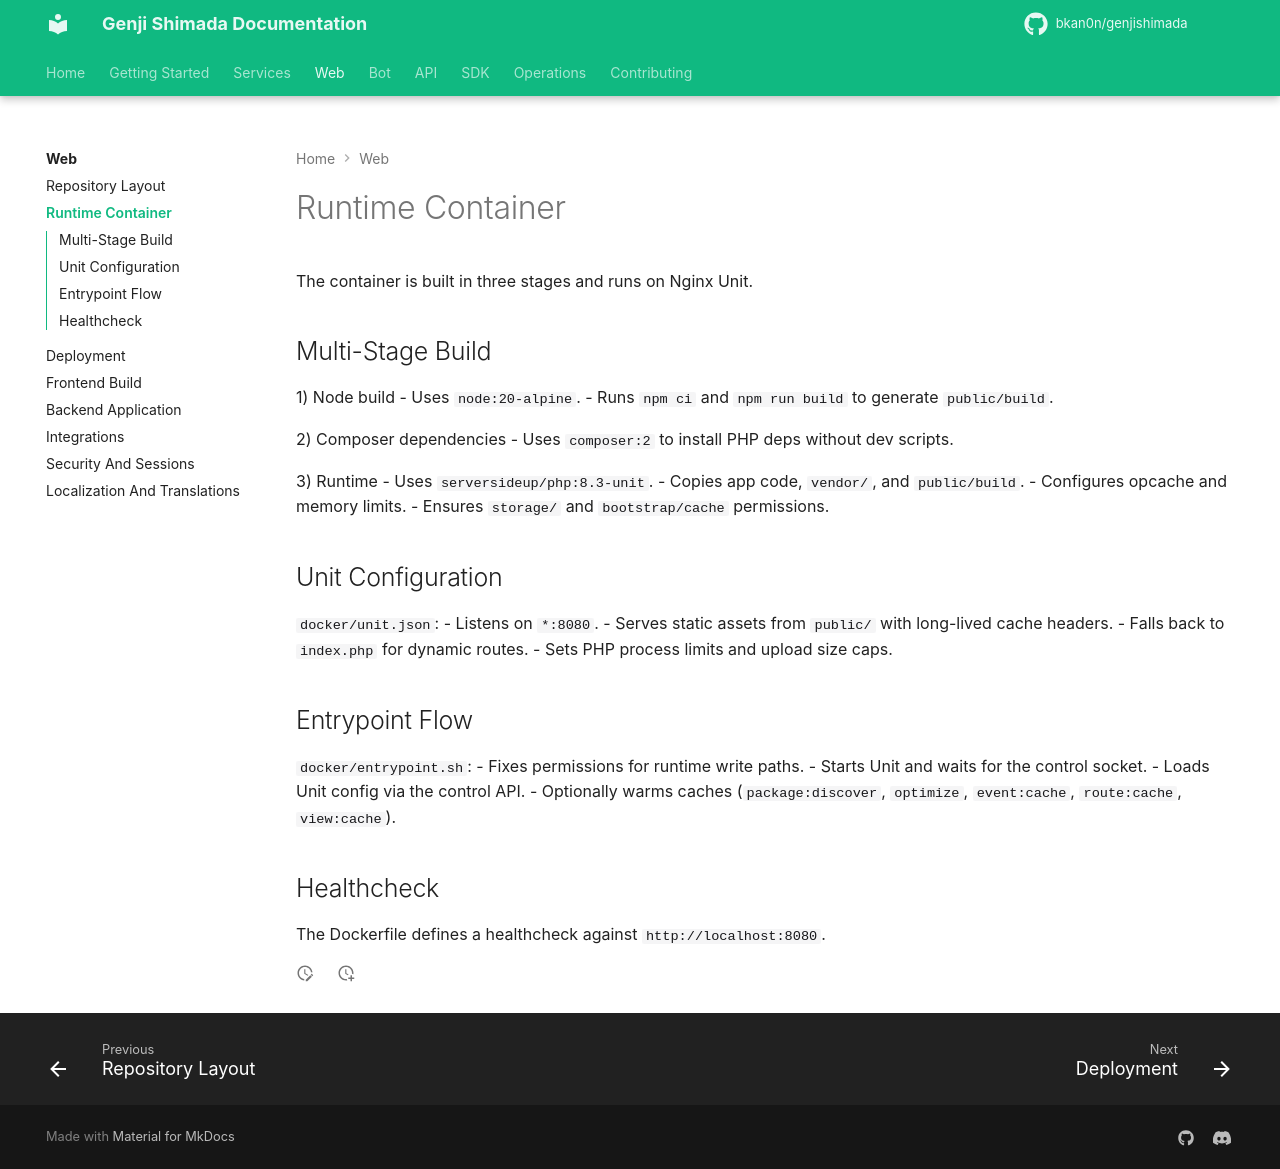

repository: bkan0n/genjishimada · page: web/runtime-container/index.html · generator: mkdocs

# Runtime Container

The container is built in three stages and runs on Nginx Unit.

## Multi-Stage Build

1) Node build
- Uses `node:20-alpine`.
- Runs `npm ci` and `npm run build` to generate `public/build`.

2) Composer dependencies
- Uses `composer:2` to install PHP deps without dev scripts.

3) Runtime
- Uses `serversideup/php:8.3-unit`.
- Copies app code, `vendor/`, and `public/build`.
- Configures opcache and memory limits.
- Ensures `storage/` and `bootstrap/cache` permissions.

## Unit Configuration

`docker/unit.json`:
- Listens on `*:8080`.
- Serves static assets from `public/` with long-lived cache headers.
- Falls back to `index.php` for dynamic routes.
- Sets PHP process limits and upload size caps.

## Entrypoint Flow

`docker/entrypoint.sh`:
- Fixes permissions for runtime write paths.
- Starts Unit and waits for the control socket.
- Loads Unit config via the control API.
- Optionally warms caches (`package:discover`, `optimize`, `event:cache`, `route:cache`, `view:cache`).

## Healthcheck

The Dockerfile defines a healthcheck against `http://localhost:8080`.
